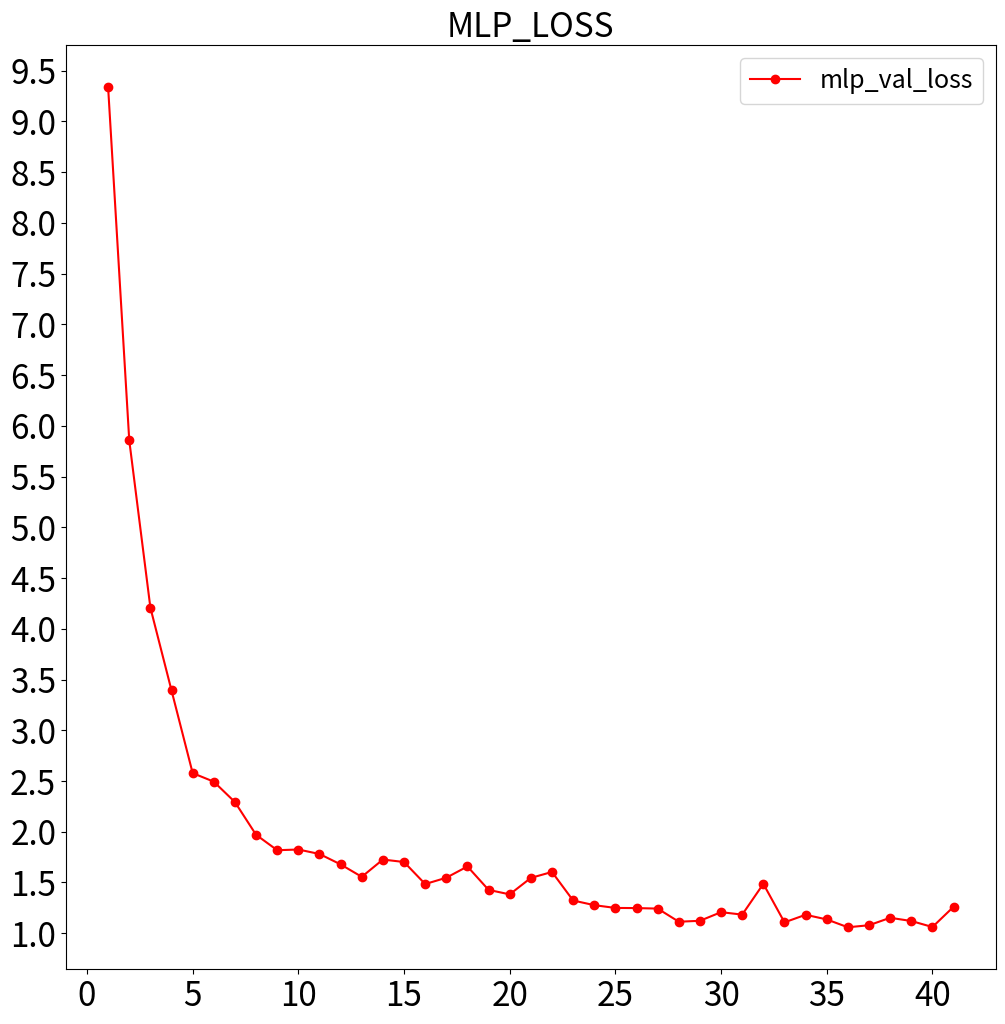

The script that saved this image:
# mlp_epoch_loss
mlp_epoch_loss_list = [
"Epoch 1/50"
,"24/24 - 1s - loss: 14.2015 - accuracy: 0.4376 - val_loss: 9.3359 - val_accuracy: 0.3585"
,"Epoch 2/50"
,"24/24 - 0s - loss: 7.6997 - accuracy: 0.4651 - val_loss: 5.8562 - val_accuracy: 0.3208"
,"Epoch 3/50"
,"24/24 - 0s - loss: 5.5016 - accuracy: 0.4461 - val_loss: 4.2078 - val_accuracy: 0.3962"
,"Epoch 4/50"
,"24/24 - 0s - loss: 4.0909 - accuracy: 0.4165 - val_loss: 3.3920 - val_accuracy: 0.4528"
,"Epoch 5/50"
,"24/24 - 0s - loss: 3.2591 - accuracy: 0.4567 - val_loss: 2.5778 - val_accuracy: 0.5094"
,"Epoch 6/50"
,"24/24 - 0s - loss: 2.8830 - accuracy: 0.5243 - val_loss: 2.4934 - val_accuracy: 0.4717"
,"Epoch 7/50"
,"24/24 - 0s - loss: 2.5035 - accuracy: 0.5201 - val_loss: 2.2924 - val_accuracy: 0.5660"
,"Epoch 8/50"
,"24/24 - 0s - loss: 2.1696 - accuracy: 0.5476 - val_loss: 1.9701 - val_accuracy: 0.5660"
,"Epoch 9/50"
,"24/24 - 0s - loss: 2.0408 - accuracy: 0.5349 - val_loss: 1.8180 - val_accuracy: 0.4906"
,"Epoch 10/50"
,"24/24 - 0s - loss: 1.8643 - accuracy: 0.5539 - val_loss: 1.8250 - val_accuracy: 0.5094"
,"Epoch 11/50"
,"24/24 - 0s - loss: 1.6750 - accuracy: 0.5645 - val_loss: 1.7809 - val_accuracy: 0.5472"
,"Epoch 12/50"
,"24/24 - 0s - loss: 1.7054 - accuracy: 0.5497 - val_loss: 1.6783 - val_accuracy: 0.5094"
,"Epoch 13/50"
,"24/24 - 0s - loss: 1.5309 - accuracy: 0.5581 - val_loss: 1.5558 - val_accuracy: 0.5472"
,"Epoch 14/50"
,"24/24 - 0s - loss: 1.5606 - accuracy: 0.5285 - val_loss: 1.7261 - val_accuracy: 0.5660"
,"Epoch 15/50"
,"24/24 - 0s - loss: 1.5302 - accuracy: 0.5412 - val_loss: 1.7018 - val_accuracy: 0.5472"
,"Epoch 16/50"
,"24/24 - 0s - loss: 1.3986 - accuracy: 0.5307 - val_loss: 1.4847 - val_accuracy: 0.5283"
,"Epoch 17/50"
,"24/24 - 0s - loss: 1.4042 - accuracy: 0.5856 - val_loss: 1.5469 - val_accuracy: 0.5660"
,"Epoch 18/50"
,"24/24 - 0s - loss: 1.3126 - accuracy: 0.5518 - val_loss: 1.6580 - val_accuracy: 0.5849"
,"Epoch 19/50"
,"24/24 - 0s - loss: 1.1863 - accuracy: 0.5793 - val_loss: 1.4271 - val_accuracy: 0.5660"
,"Epoch 20/50"
,"24/24 - 0s - loss: 1.1594 - accuracy: 0.5560 - val_loss: 1.3830 - val_accuracy: 0.5094"
,"Epoch 21/50"
,"24/24 - 0s - loss: 1.2333 - accuracy: 0.5708 - val_loss: 1.5452 - val_accuracy: 0.4906"
,"Epoch 22/50"
,"24/24 - 0s - loss: 1.1787 - accuracy: 0.5793 - val_loss: 1.6038 - val_accuracy: 0.5849"
,"Epoch 23/50"
,"24/24 - 0s - loss: 1.1847 - accuracy: 0.6110 - val_loss: 1.3226 - val_accuracy: 0.5094"
,"Epoch 24/50"
,"24/24 - 0s - loss: 1.0434 - accuracy: 0.5814 - val_loss: 1.2766 - val_accuracy: 0.5283"
,"Epoch 25/50"
,"24/24 - 0s - loss: 1.0217 - accuracy: 0.5877 - val_loss: 1.2493 - val_accuracy: 0.6038"
,"Epoch 26/50"
,"24/24 - 0s - loss: 0.9499 - accuracy: 0.5877 - val_loss: 1.2478 - val_accuracy: 0.5283"
,"Epoch 27/50"
,"24/24 - 0s - loss: 0.9777 - accuracy: 0.5645 - val_loss: 1.2429 - val_accuracy: 0.5472"
,"Epoch 28/50"
,"24/24 - 0s - loss: 0.9653 - accuracy: 0.6025 - val_loss: 1.1134 - val_accuracy: 0.5472"
,"Epoch 29/50"
,"24/24 - 0s - loss: 0.9232 - accuracy: 0.6004 - val_loss: 1.1226 - val_accuracy: 0.5472"
,"Epoch 30/50"
,"24/24 - 0s - loss: 0.9568 - accuracy: 0.6406 - val_loss: 1.2076 - val_accuracy: 0.5472"
,"Epoch 31/50"
,"24/24 - 0s - loss: 0.8978 - accuracy: 0.5920 - val_loss: 1.1834 - val_accuracy: 0.5472"
,"Epoch 32/50"
,"24/24 - 0s - loss: 0.8841 - accuracy: 0.6258 - val_loss: 1.4866 - val_accuracy: 0.6038"
,"Epoch 33/50"
,"24/24 - 0s - loss: 0.8588 - accuracy: 0.6195 - val_loss: 1.1072 - val_accuracy: 0.5660"
,"Epoch 34/50"
,"24/24 - 0s - loss: 0.8350 - accuracy: 0.6110 - val_loss: 1.1819 - val_accuracy: 0.5660"
,"Epoch 35/50"
,"24/24 - 0s - loss: 0.8442 - accuracy: 0.5772 - val_loss: 1.1360 - val_accuracy: 0.5472"
,"Epoch 36/50"
,"24/24 - 0s - loss: 0.8047 - accuracy: 0.6131 - val_loss: 1.0587 - val_accuracy: 0.5849"
,"Epoch 37/50"
,"24/24 - 0s - loss: 0.7338 - accuracy: 0.6025 - val_loss: 1.0789 - val_accuracy: 0.5849"
,"Epoch 38/50"
,"24/24 - 0s - loss: 0.7280 - accuracy: 0.5877 - val_loss: 1.1522 - val_accuracy: 0.6226"
,"Epoch 39/50"
,"24/24 - 0s - loss: 0.7051 - accuracy: 0.6173 - val_loss: 1.1205 - val_accuracy: 0.5472"
,"Epoch 40/50"
,"24/24 - 0s - loss: 0.7422 - accuracy: 0.6004 - val_loss: 1.0613 - val_accuracy: 0.5849"
,"Epoch 41/50"
,"24/24 - 0s - loss: 0.7061 - accuracy: 0.5983 - val_loss: 1.2607 - val_accuracy: 0.5660"
]

# create_hd_loss_list
import pandas as pd
# hd_loss_dic = {"val_loss":[]}
# for i, loss in enumerate(hd_epoch_loss_list):
#   if i % 2:
#     hd_loss_dic["val_loss"].append(loss.split("-")[2].split(":")[1][1:])
# pd.DataFrame(hd_loss_dic)
mlp_loss_dic = {"val_loss":[l for l in [loss.split("-")[4].split(":")[1][1:] for i, loss in enumerate(mlp_epoch_loss_list) if i % 2]]}
mlp_loss_df = pd.DataFrame(mlp_loss_dic)
mlp_loss_df
mlp_loss_dic["val_loss"]

from matplotlib import pyplot as plt
from matplotlib.ticker import MultipleLocator, FormatStrFormatter

# x軸:Loss, y軸:Epoch
plt.figure(figsize=(12, 12))

#create head,x,y 
mlp_x = [i for i in range(1, len(mlp_loss_dic["val_loss"])+ 1)]
# 取出hd_y每個str(value)to float(value)
mlp_y = [float(f) for f in mlp_loss_dic["val_loss"]]

# fix figure
# 在plot的參數需額外設置label，另外在這行Data_1, = …，注意變數名稱後面要多一個逗號ex. Line_1,
Line_1, = plt.plot(mlp_x, mlp_y, "r-o", label = "mlp_val_loss")

# 加入刻度方式：
ax = plt.subplot(111) 
ymajorLocator = MultipleLocator(0.5)
ax.yaxis.set_major_locator(ymajorLocator)

#　標題、內容物legend、刻度大小
plt.tick_params(axis='both', labelsize=24) #
plt.legend(handles=[Line_1], fontsize=18)
plt.title("MLP_LOSS", fontsize=24) #圖表標題

# import numpy as np
# import matplotlib.pyplot as plt
# from matplotlib.ticker import MultipleLocator, FormatStrFormatter

# #修改主刻度
# xmajorLocator = MultipleLocator(20) #将x主刻度标签设置为20的倍数
# xmajorFormatter = FormatStrFormatter('%5.1f') #设置x轴标签文本的格式
# ymajorLocator = MultipleLocator(0.5) #将y轴主刻度标签设置为0.5的倍数
# ymajorFormatter = FormatStrFormatter('%1.1f') #设置y轴标签文本的格式
# #设置主刻度标签的位置,标签文本的格式
# ax.xaxis.set_major_locator(xmajorLocator)
# ax.xaxis.set_major_formatter(xmajorFormatter)
# ax.yaxis.set_major_locator(ymajorLocator)
# ax.yaxis.set_major_formatter(ymajorFormatter)
# ————————————————
# [redacted]
# 原文链接：https://blog.csdn.net/helunqu2017/article/details/78736661